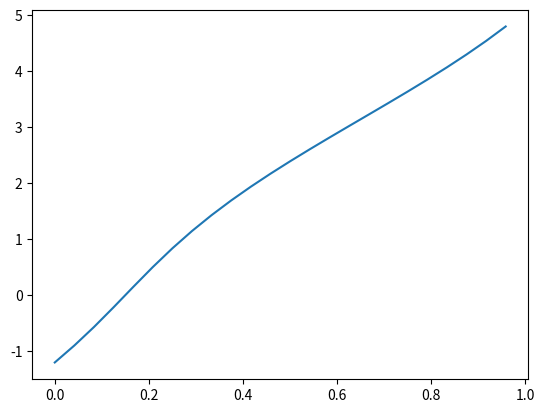

Write the Python code that produced this figure.
import numpy as np
from matplotlib import pyplot as plt
import math
import copy

 

#Step 1: Calculate the Thiele Innes parameters, independent of eccentricity
def Thiele_Innes(a, i, w, omega):

    A = a*(math.cos(w) * math.cos(omega) - math.sin(w) * math.sin(omega) * math.cos(i))
    B = a*(math.cos(w) * math.sin(omega) + math.sin(w) * math.cos(omega) * math.cos(i))

    F = a*(-math.sin(w) * math.cos(omega) - math.cos(w) * math.sin(omega) * math.cos(i))
    G = a*(-math.sin(w) * math.sin(omega) + math.cos(w) * math.cos(omega) * math.cos(i))

    return A, B, F, G

 
#Step 2: Calculate the mean anomaly M, before you can calculate eccentric anomaly E
def mean_anomaly(P, t, T):

    M = (2*math.pi/P) * (t - T)

    return M

 
#Step 3: calculate the eccentric anomaly E with the mean anomaly 
def eccentric_anomaly(e, P, M):    

    E_0 = M + e * math.sin(M) + e ** 2 / M * math.sin(2*M)
    E_value = [E_0]

    i = 0
    dif = 1

    while dif > 0.01:
        M_index = E_value[i] - e * math.sin(E_value[i])
        E_index = E_value[i] + ((M - M_index) / (1 - e * math.cos(E_value[i])))
        E_value.append(E_index)
        dif = abs(E_value[i + 1] - E_value[i])
        i += 1

    return E_value[-1]

#Step 4: calculate the rectengular coordinates with results form step 1, 2 and 3
def rect_coord(TI, e, E):

    X = math.cos(E) - e
    Y = math.sqrt(1 - e ** 2) * math.sin(E)

    x_pos = TI[0]*X + TI[2]*Y
    y_pos = TI[1]*X + TI[3]*Y
    return x_pos,y_pos

def kepler_cropped(a, i, w, omega, P, T, e, timestep):# loop over timesteps until one transit has passed

    TI = Thiele_Innes(a, i, w, omega)

    coordinates = []
    x_coordinates = []
    y_coordinates = []
        
    for t in np.arange (0, 1, timestep):
        M = mean_anomaly(P, t, T)
        E = eccentric_anomaly(e, P, M)
        
        # This is a little hacky because the first coordinate will never be added alhough it might be moving positive x,
        # but it works for now as long as we choose T accordingly
        if t == 0:    
            old_x = rect_coord(TI, e, E)[0]

        # cut out only the small transit part
        if rect_coord(TI, e, E)[0] > old_x and t != 0 and rect_coord(TI, e, E)[0] > (1.2 * (-2) * (10 ** -7)) and rect_coord(TI, e, E)[0] < (1.2 * (2) * (10 ** -7)):
            
            x_coordinates.append(rect_coord(TI, e, E)[0])
            y_coordinates.append(rect_coord(TI, e, E)[1])
            
            coordinates.append([rect_coord(TI, e, E)[0], rect_coord(TI, e, E)[1]]) # list of x,y coordinate points

            old_x = rect_coord(TI, e, E)[0]

    return x_coordinates, y_coordinates, coordinates

def kepler(a, i, w, omega, P, T, e, timestep):# loop over timesteps until one transit has passed
   
    TI = Thiele_Innes(a, i, w, omega)

    coordinates = []
    x_coordinates = []
    y_coordinates = []
    E_list = []
    M_list = []
    t_list = []

    for t in np.arange (0, 1, timestep):
        M = mean_anomaly(P, t, T)
        E = eccentric_anomaly(e, P, M)
        E_list.append(E)
        M_list.append(M)
        t_list.append(t)


        x_coordinates.append(rect_coord(TI, e, E)[0])
        y_coordinates.append(rect_coord(TI, e, E)[1])
            
        coordinates.append([rect_coord(TI, e, E)[0], rect_coord(TI, e, E)[1]])
        
    plt.plot(t_list, E_list)
    plt.show()
    return x_coordinates, y_coordinates, coordinates

# initial conditions
a = 0.3 #boogseconden
i = math.radians(0)
w = math.radians(0) 
omega = math.radians(0)
P = 1 
T = 0.15 #time passage through periastron (seconden?) #where the planet starts
e = 0.28
timestep = 1./24

# you can choose here if you would like to run the cropped version or the regular orbit
#coord = kepler_cropped(a, i, w, omega, P, T, e, timestep)
coord = kepler(a, i, w, omega, P, T, e, timestep)
x_coordinates = coord[0]
y_coordinates = coord[1]
coordinates = coord[2]

# if __name__ == "__main__":
#     for i in range(0,len(coordinates)):
#         plt.plot(0,0,'yo', markersize=10)
#         plt.plot(x_coordinates[0], y_coordinates[0], 'ro', markersize=5,label='start')
#         plt.plot(x_coordinates[:i],y_coordinates[:i],'bo', markersize=1)
#         plt.plot(x_coordinates[i], y_coordinates[i], "go", markersize = 10)
#         plt.draw()
#         plt.pause(0.001)
#         plt.clf()
#         plt.xlim(-0.6,0.4)
#         plt.ylim(-0.4,0.4)
#     plt.show()